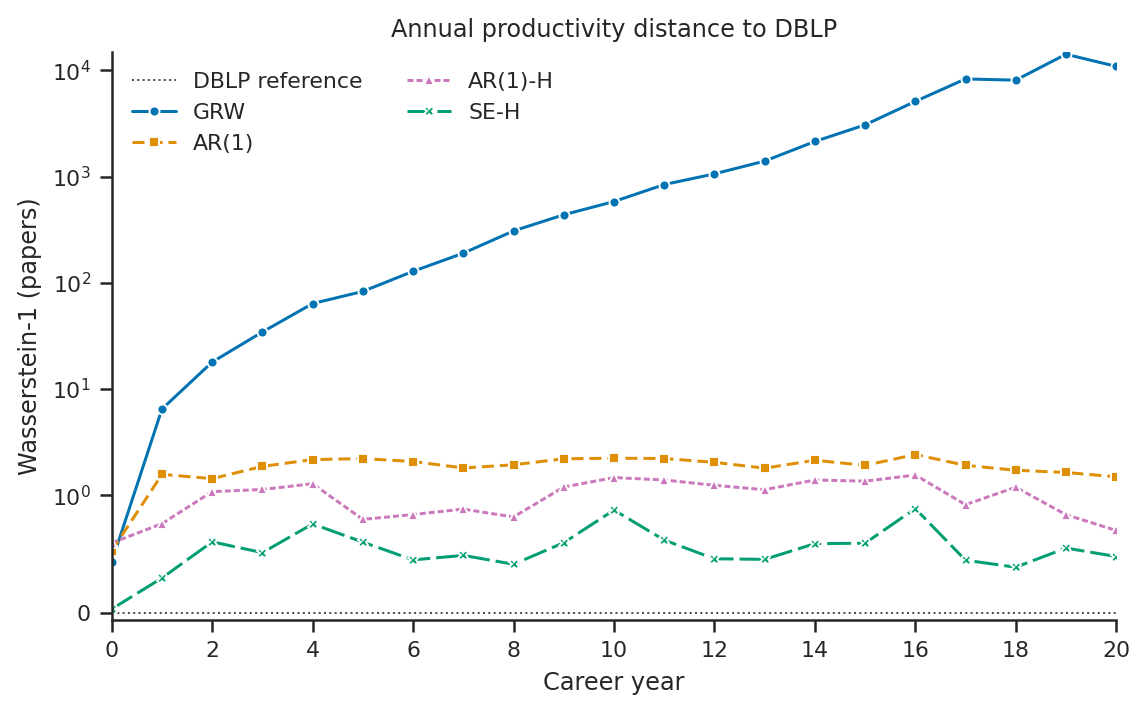

The file beside this chart, header and first rows:
source, age, n_empirical, n_simulated, generated_from_age, is_generated, wasserstein1
arw4, 0, 510, 10000, 1, False, 0.5286
arw4, 1, 510, 10000, 1, True, 0.5881
arw4, 2, 510, 10000, 1, True, 0.6625
arw4, 3, 510, 10000, 1, True, 0.5345
arw4, 4, 510, 10000, 1, True, 0.6986
arw4, 5, 510, 10000, 1, True, 0.5188
arw4, 6, 510, 10000, 1, True, 0.5523
arw4, 7, 510, 10000, 1, True, 0.8158
arw4, 8, 510, 10000, 1, True, 0.6305
arw4, 9, 510, 10000, 1, True, 0.8888
arw4, 10, 510, 10000, 1, True, 1.004
arw4, 11, 510, 10000, 1, True, 0.9996
arw4, 12, 510, 10000, 1, True, 1.064
arw4, 13, 510, 10000, 1, True, 1.338
arw4, 14, 510, 10000, 1, True, 1.292
arw4, 15, 510, 10000, 1, True, 1.409
arw4, 16, 510, 10000, 1, True, 1.15
arw4, 17, 510, 10000, 1, True, 1.135
arw4, 18, 510, 10000, 1, True, 1.298
arw4, 19, 510, 10000, 1, True, 1.275
arw4, 20, 510, 10000, 1, True, 1.474
lognormal_grw, 0, 510, 10000, 1, False, 0.4344
lognormal_grw, 1, 510, 10000, 1, True, 6.476
lognormal_grw, 2, 510, 10000, 1, True, 17.91
lognormal_grw, 3, 510, 10000, 1, True, 34.39
lognormal_grw, 4, 510, 10000, 1, True, 63.66
lognormal_grw, 5, 510, 10000, 1, True, 82.87
lognormal_grw, 6, 510, 10000, 1, True, 128
lognormal_grw, 7, 510, 10000, 1, True, 189.8
lognormal_grw, 8, 510, 10000, 1, True, 307.4
lognormal_grw, 9, 510, 10000, 1, True, 436.5
lognormal_grw, 10, 510, 10000, 1, True, 581.2
lognormal_grw, 11, 510, 10000, 1, True, 839.8
lognormal_grw, 12, 510, 10000, 1, True, 1059
lognormal_grw, 13, 510, 10000, 1, True, 1397
lognormal_grw, 14, 510, 10000, 1, True, 2137
lognormal_grw, 15, 510, 10000, 1, True, 3065
lognormal_grw, 16, 510, 10000, 1, True, 5093
lognormal_grw, 17, 510, 10000, 1, True, 8295
lognormal_grw, 18, 510, 10000, 1, True, 8076
lognormal_grw, 19, 510, 10000, 1, True, 14167
lognormal_grw, 20, 510, 10000, 1, True, 10892
ar1_s, 0, 510, 10000, 1, False, 0.5286
ar1_s, 1, 510, 10000, 1, True, 1.569
ar1_s, 2, 510, 10000, 1, True, 1.431
ar1_s, 3, 510, 10000, 1, True, 1.866
ar1_s, 4, 510, 10000, 1, True, 2.162
ar1_s, 5, 510, 10000, 1, True, 2.208
ar1_s, 6, 510, 10000, 1, True, 2.074
ar1_s, 7, 510, 10000, 1, True, 1.802
ar1_s, 8, 510, 10000, 1, True, 1.932
ar1_s, 9, 510, 10000, 1, True, 2.2
ar1_s, 10, 510, 10000, 1, True, 2.227
ar1_s, 11, 510, 10000, 1, True, 2.214
ar1_s, 12, 510, 10000, 1, True, 2.037
ar1_s, 13, 510, 10000, 1, True, 1.795
ar1_s, 14, 510, 10000, 1, True, 2.131
ar1_s, 15, 510, 10000, 1, True, 1.908
ar1_s, 16, 510, 10000, 1, True, 2.412
ar1_s, 17, 510, 10000, 1, True, 1.908
... 66 more rows
